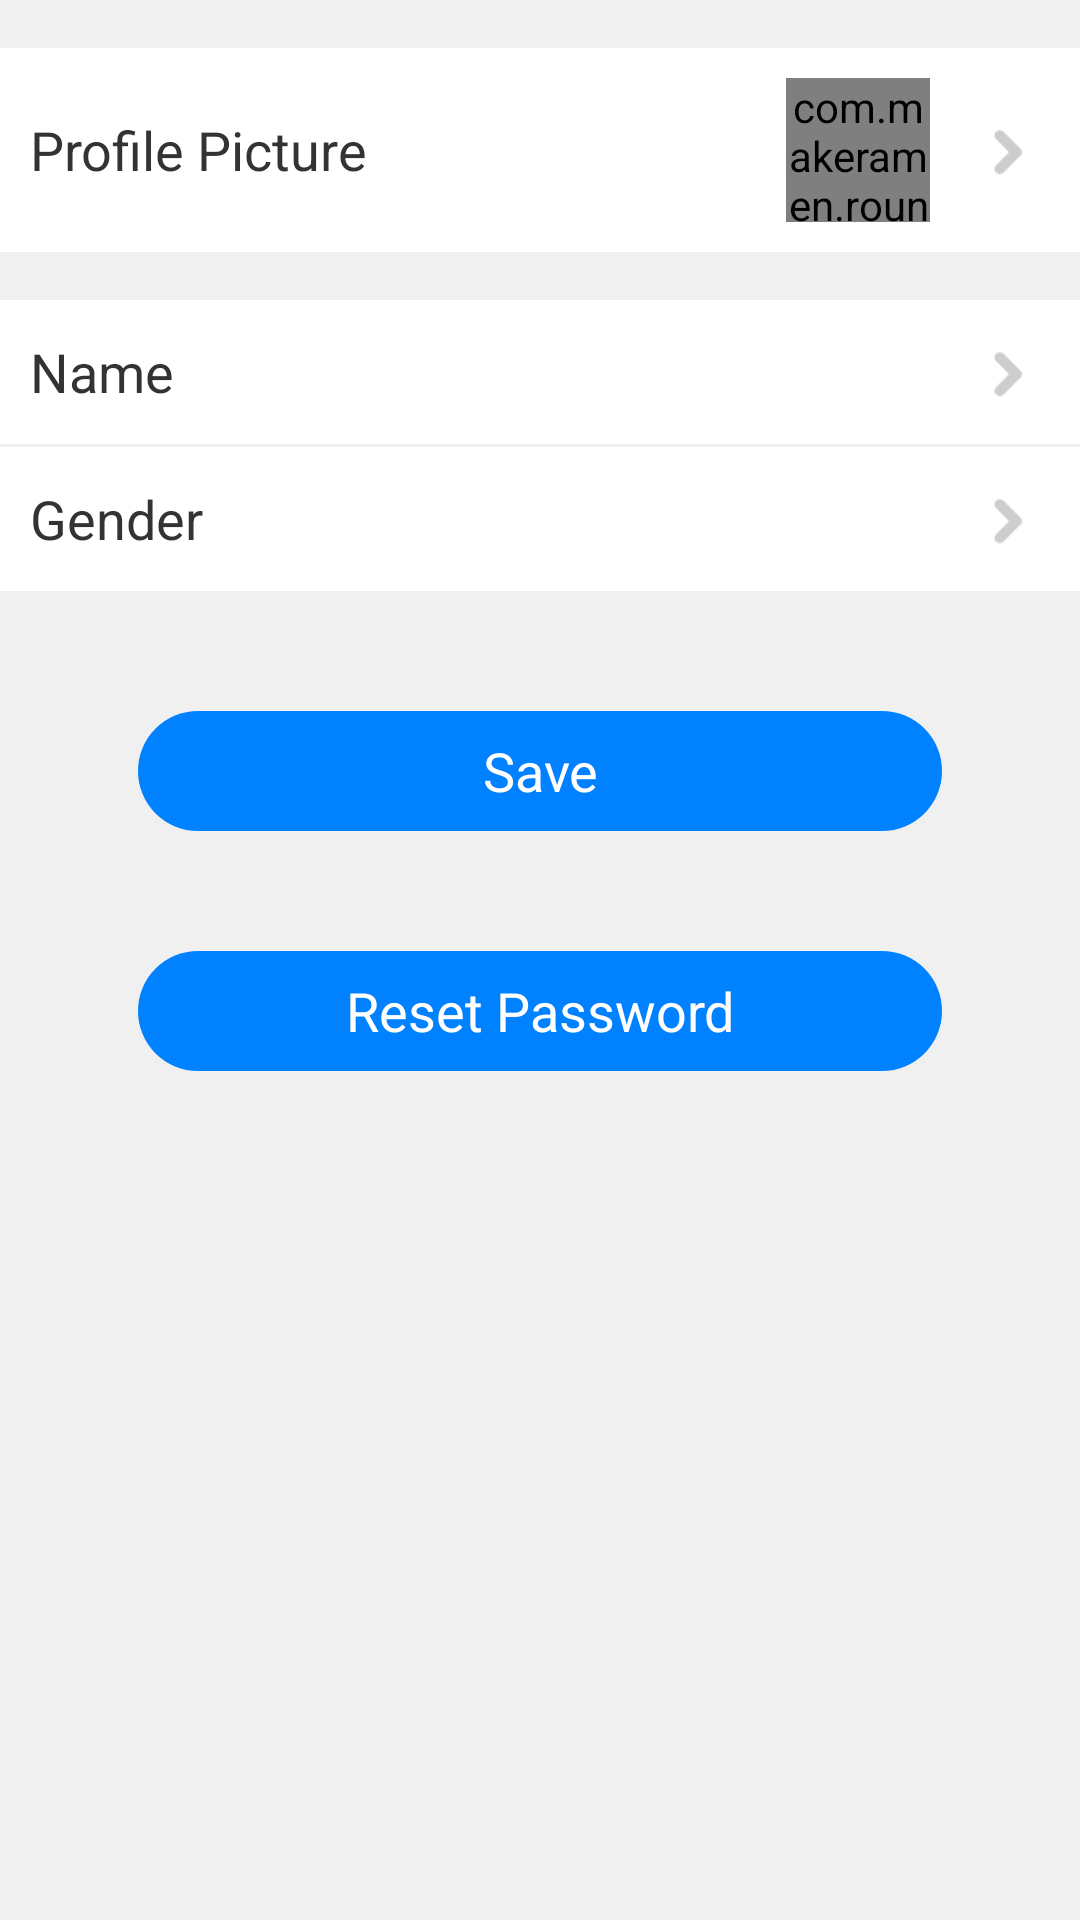

Write the Android layout XML for this screen, with the resource values it uses.
<!-- AndroidManifest.xml: application theme Theme.WrongQuestions -->
<!-- res/layout/activity_edit_info.xml -->
<?xml version="1.0" encoding="utf-8"?>
<LinearLayout xmlns:android="http://schemas.android.com/apk/res/android"
    xmlns:app="http://schemas.android.com/apk/res-auto"
    xmlns:tools="http://schemas.android.com/tools"
    android:layout_width="match_parent"
    android:layout_height="match_parent"
    android:orientation="vertical"
    android:background="#f0f0f0"
    tools:context=".mine.EditInfoActivity">

    <RelativeLayout
        android:id="@+id/rl_head"
        android:layout_width="match_parent"
        android:layout_height="wrap_content"
        android:padding="10dp"
        android:background="#fff"
        android:layout_marginTop="16dp">

        <TextView
            android:layout_width="wrap_content"
            android:layout_height="wrap_content"
            android:text="Profile Picture"
            android:textColor="#333"
            android:layout_centerVertical="true"
            android:textSize="18sp"/>

        <ImageView
            android:layout_width="28dp"
            android:layout_height="28dp"
            android:src="@drawable/ic_right"
            android:layout_centerVertical="true"
            android:layout_alignParentEnd="true"/>

        <com.makeramen.roundedimageview.RoundedImageView
            android:id="@+id/h_head"
            android:layout_width="48dp"
            android:layout_height="48dp"
            app:riv_border_color="#ffffff"
            app:riv_border_width="0dp"
            app:riv_oval="true"
            android:scaleType="centerCrop"
            android:layout_marginEnd="40dp"
            android:src="@drawable/ic_head"
            android:layout_alignParentEnd="true"
            android:layout_centerVertical="true"/>

    </RelativeLayout>

    <RelativeLayout
        android:id="@+id/rl_name"
        android:layout_width="match_parent"
        android:layout_height="wrap_content"
        android:padding="10dp"
        android:background="#fff"
        android:layout_marginTop="16dp">

        <TextView
            android:layout_width="wrap_content"
            android:layout_height="wrap_content"
            android:text="Name"
            android:textColor="#333"
            android:layout_centerVertical="true"
            android:textSize="18sp"/>

        <ImageView
            android:layout_width="28dp"
            android:layout_height="28dp"
            android:src="@drawable/ic_right"
            android:layout_centerVertical="true"
            android:layout_alignParentEnd="true"/>
        <TextView
            android:id="@+id/tv_name"
            android:layout_width="wrap_content"
            android:layout_height="wrap_content"
            android:layout_centerVertical="true"
            android:layout_alignParentEnd="true"
            android:layout_marginEnd="40dp"
            android:textSize="18sp"
            android:textColor="#333"/>

    </RelativeLayout>

    <RelativeLayout
        android:id="@+id/rl_sex"
        android:layout_width="match_parent"
        android:layout_height="wrap_content"
        android:padding="10dp"
        android:background="#fff"
        android:layout_marginTop="1dp">

        <TextView
            android:layout_width="wrap_content"
            android:layout_height="wrap_content"
            android:text="Gender"
            android:textColor="#333"
            android:layout_centerVertical="true"
            android:textSize="18sp"/>

        <ImageView
            android:layout_width="28dp"
            android:layout_height="28dp"
            android:src="@drawable/ic_right"
            android:layout_centerVertical="true"
            android:layout_alignParentEnd="true"/>
        <TextView
            android:id="@+id/tv_sex"
            android:layout_width="wrap_content"
            android:layout_height="wrap_content"
            android:layout_centerVertical="true"
            android:layout_alignParentEnd="true"
            android:layout_marginEnd="40dp"
            android:textSize="18sp"
            android:textColor="#333"/>

    </RelativeLayout>


    <TextView
        android:textSize="18sp"
        android:textColor="#fff"
        android:gravity="center"
        android:id="@+id/bt_save"
        android:background="@drawable/ripple_bg_blue"
        android:layout_width="match_parent"
        android:layout_height="40dp"
        android:layout_marginLeft="46dp"
        android:layout_marginRight="46dp"
        android:layout_marginTop="40dp"
        android:text="Save" />

    <TextView
        android:textSize="18sp"
        android:textColor="#fff"
        android:gravity="center"
        android:id="@+id/bt_password"
        android:background="@drawable/ripple_bg_blue"
        android:layout_width="match_parent"
        android:layout_height="40dp"
        android:layout_marginLeft="46dp"
        android:layout_marginRight="46dp"
        android:layout_marginTop="40dp"
        android:text="Reset Password" />

</LinearLayout>
<!-- resources referenced by this layout -->
<resources>
  <!-- drawable ic_head: png bitmap (drawable, 2627 bytes) -->
  <!-- drawable ic_right: png bitmap (drawable, 905 bytes) -->
  <!-- drawable ripple_bg_blue (drawable) -->
  <?xml version="1.0" encoding="utf-8"?>
  <ripple xmlns:android="http://schemas.android.com/apk/res/android" xmlns:sweet="http://schemas.android.com/apk/res-auto" xmlns:aapt="http://schemas.android.com/aapt"
      android:color="#ee222222">
      <item android:drawable="@drawable/btn_gradient_title_bg_blue_sharp"/>
  </ripple>
  <style name="Theme.WrongQuestions" parent="Theme.AppCompat.Light.DarkActionBar">
          
          <item name="colorPrimary">@color/purple_500</item>
          <item name="colorPrimaryVariant">@color/purple_700</item>
          <item name="colorOnPrimary">@color/white</item>
          
          <item name="colorSecondary">@color/teal_200</item>
          <item name="colorSecondaryVariant">@color/teal_700</item>
          <item name="colorOnSecondary">@color/black</item>
          
          <item name="android:statusBarColor" tools:targetApi="l">?attr/colorPrimaryVariant</item>
          
      </style>
  <!-- drawable btn_gradient_title_bg_blue_sharp (drawable) -->
  <?xml version="1.0" encoding="utf-8"?>
  <shape xmlns:android="http://schemas.android.com/apk/res/android" xmlns:sweet="http://schemas.android.com/apk/res-auto" xmlns:aapt="http://schemas.android.com/aapt" android:shape="rectangle">
      <gradient android:startColor="#0081ff" android:endColor="#0081ff" android:useLevel="true" android:angle="180" android:type="linear"/>
      <corners android:radius="150dp"/>
  </shape>
  <color name="purple_500">#FF0081ff</color>
  <color name="purple_700">#FF0081ff</color>
  <color name="white">#FFFFFFFF</color>
  <color name="teal_200">#FF03DAC5</color>
  <color name="teal_700">#FF018786</color>
  <color name="black">#FF000000</color>
</resources>
